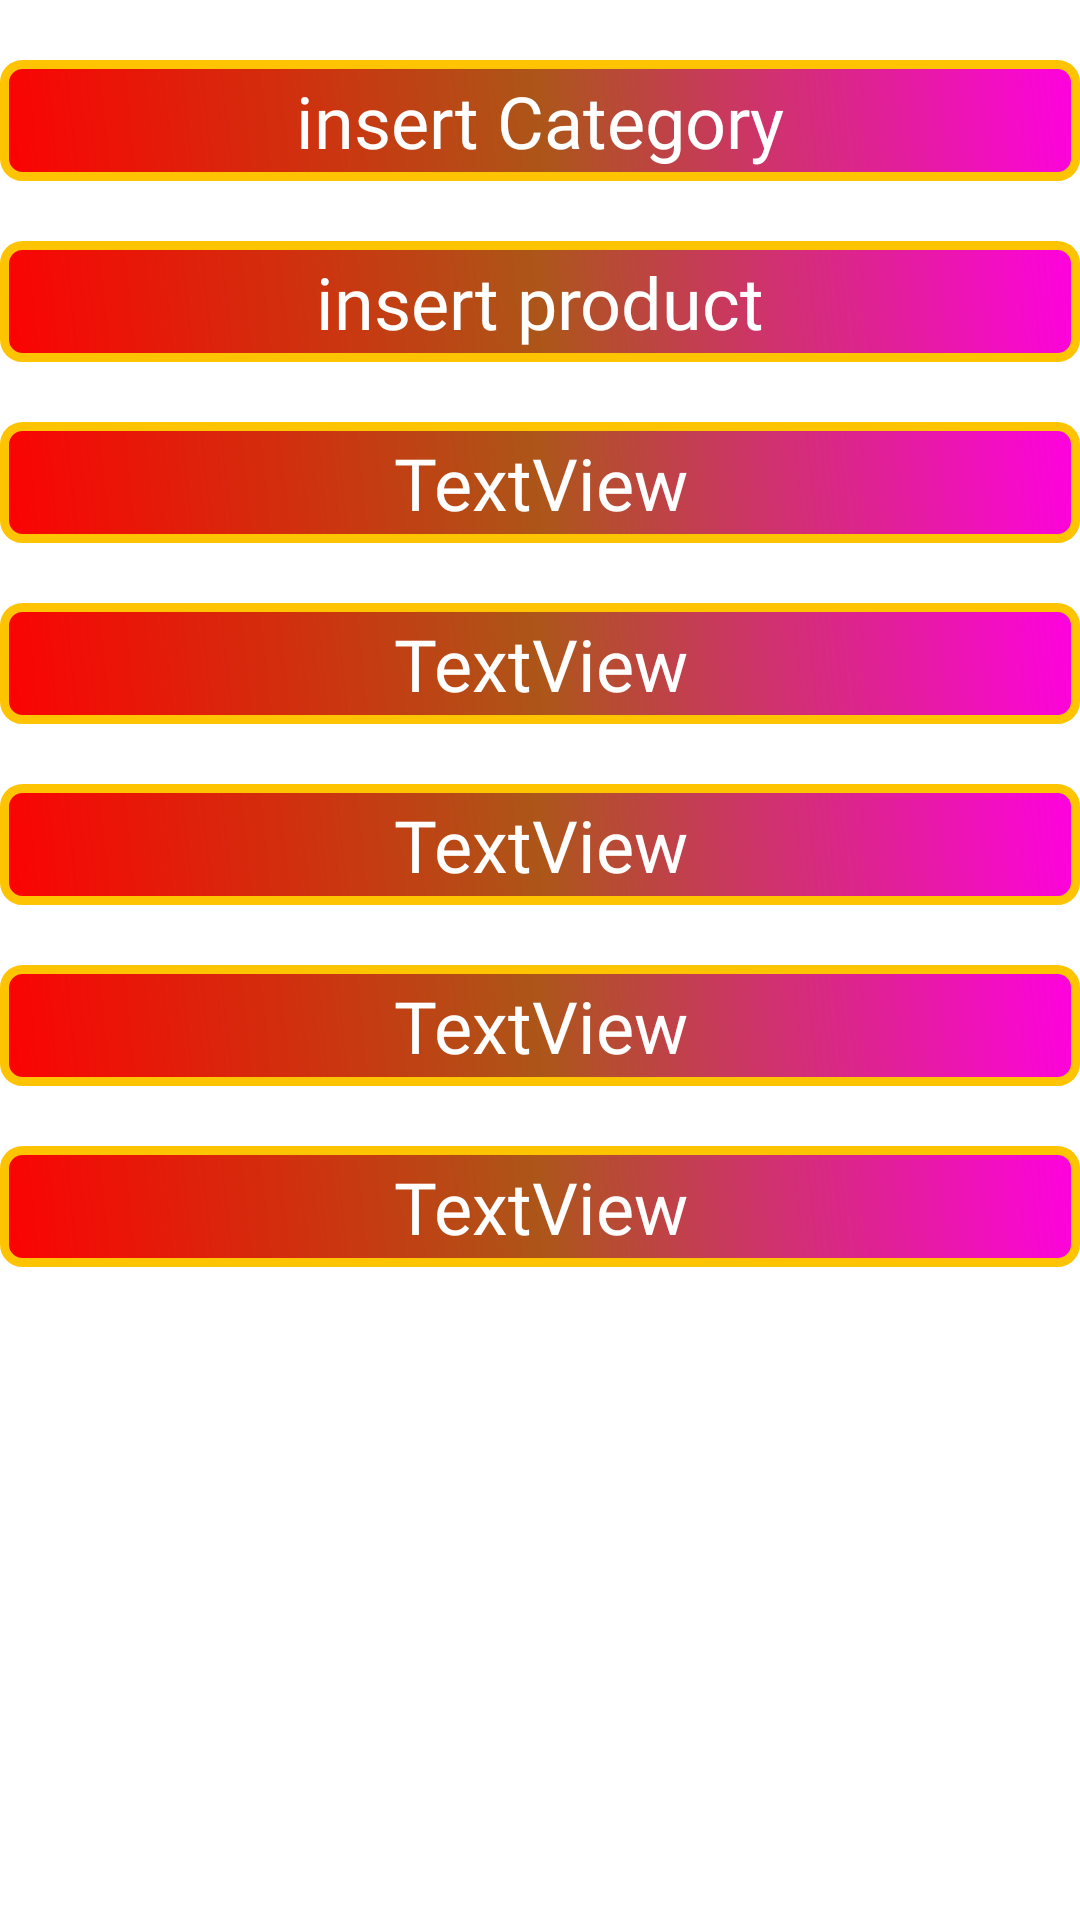

Reconstruct the res/layout file that produces this screen, plus the resources it refers to.
<!-- AndroidManifest.xml: application theme Theme.IndianShop -->
<!-- res/layout/fragment_insert_options.xml -->
<?xml version="1.0" encoding="utf-8"?>
<LinearLayout xmlns:android="http://schemas.android.com/apk/res/android"
    xmlns:app="http://schemas.android.com/apk/res-auto"
    xmlns:tools="http://schemas.android.com/tools"
    android:layout_width="match_parent"
    android:layout_height="match_parent"
    android:orientation="vertical"
    tools:context=".Fragments.InsertOptions">

    <ScrollView
        android:layout_width="match_parent"
        android:layout_height="match_parent"
        tools:ignore="SpeakableTextPresentCheck">

        <LinearLayout
            android:layout_width="match_parent"
            android:layout_height="wrap_content"
            android:orientation="vertical">

            <TextView
                android:id="@+id/insertCategories"
                android:layout_width="match_parent"
                android:layout_height="wrap_content"
                android:layout_marginTop="20dp"
                android:background="@drawable/ad"
                android:fontFamily="@font/baloo_bhai"
                android:padding="4dp"
                android:text="insert Category"
                android:textAlignment="center"
                android:textColor="#FFFFFF"
                android:textSize="24sp" />

            <TextView
                android:id="@+id/insertProducts"
                android:layout_width="match_parent"
                android:layout_height="wrap_content"
                android:layout_marginTop="20dp"
                android:background="@drawable/ad"
                android:fontFamily="@font/baloo_bhai"
                android:padding="4dp"
                android:text="insert product"
                android:textAlignment="center"
                android:textColor="#FFFFFF"
                android:textSize="24sp" />

            <TextView
                android:id="@+id/textView"
                android:layout_width="match_parent"
                android:layout_height="wrap_content"
                android:layout_marginTop="20dp"
                android:background="@drawable/ad"
                android:fontFamily="@font/baloo_bhai"
                android:padding="4dp"
                android:text="TextView"
                android:textAlignment="center"
                android:textColor="#FFFFFF"
                android:textSize="24sp" />

            <TextView
                android:id="@+id/textView3"
                android:layout_width="match_parent"
                android:layout_height="wrap_content"
                android:layout_marginTop="20dp"
                android:background="@drawable/ad"
                android:fontFamily="@font/baloo_bhai"
                android:padding="4dp"
                android:text="TextView"
                android:textAlignment="center"
                android:textColor="#FFFFFF"
                android:textSize="24sp" />

            <TextView
                android:id="@+id/textView5"
                android:layout_width="match_parent"
                android:layout_height="wrap_content"
                android:layout_marginTop="20dp"
                android:background="@drawable/ad"
                android:fontFamily="@font/baloo_bhai"
                android:padding="4dp"
                android:text="TextView"
                android:textAlignment="center"
                android:textColor="#FFFFFF"
                android:textSize="24sp" />

            <TextView
                android:id="@+id/textView6"
                android:layout_width="match_parent"
                android:layout_height="wrap_content"
                android:layout_marginTop="20dp"
                android:background="@drawable/ad"
                android:fontFamily="@font/baloo_bhai"
                android:padding="4dp"
                android:text="TextView"
                android:textAlignment="center"
                android:textColor="#FFFFFF"
                android:textSize="24sp" />

            <TextView
                android:id="@+id/textView7"
                android:layout_width="match_parent"
                android:layout_height="wrap_content"
                android:layout_marginTop="20dp"
                android:background="@drawable/ad"
                android:fontFamily="@font/baloo_bhai"
                android:padding="4dp"
                android:text="TextView"
                android:textAlignment="center"
                android:textColor="#FFFFFF"
                android:textSize="24sp" />

        </LinearLayout>
    </ScrollView>

</LinearLayout>
<!-- resources referenced by this layout -->
<resources>
  <!-- drawable ad (drawable) -->
  <?xml version="1.0" encoding="utf-8"?>
  <shape xmlns:android="http://schemas.android.com/apk/res/android">
  
      <solid
          android:color="#782571"/>
      <corners
          android:radius="6dp"/>
      <stroke android:color="#FFC401"
          android:width="3dp"/>
      <gradient
          android:startColor="#FC0202"
          android:centerColor="#AC5619"
          android:endColor="#FF01E0"
          android:angle="45"/>
  </shape>
  <style name="Theme.IndianShop" parent="Theme.MaterialComponents.DayNight.DarkActionBar">
          
          <item name="colorPrimary">@color/purple_500</item>
          <item name="colorPrimaryVariant">@color/purple_700</item>
          <item name="colorOnPrimary">@color/white</item>
          
          <item name="colorSecondary">@color/teal_200</item>
          <item name="colorSecondaryVariant">@color/teal_700</item>
          <item name="colorOnSecondary">@color/black</item>
          
          <item name="android:statusBarColor" tools:targetApi="l">?attr/colorPrimaryVariant</item>
          
      </style>
  <!-- not gathered from this repository: default colours our renderer supplied (Android Studio template values) -->
  <color name="purple_500">#FF6200EE</color>
  <color name="purple_700">#FF3700B3</color>
  <color name="teal_200">#FF03DAC5</color>
  <color name="teal_700">#FF018786</color>
  <color name="black">#FF000000</color>
  <color name="white">#FFFFFFFF</color>
</resources>
